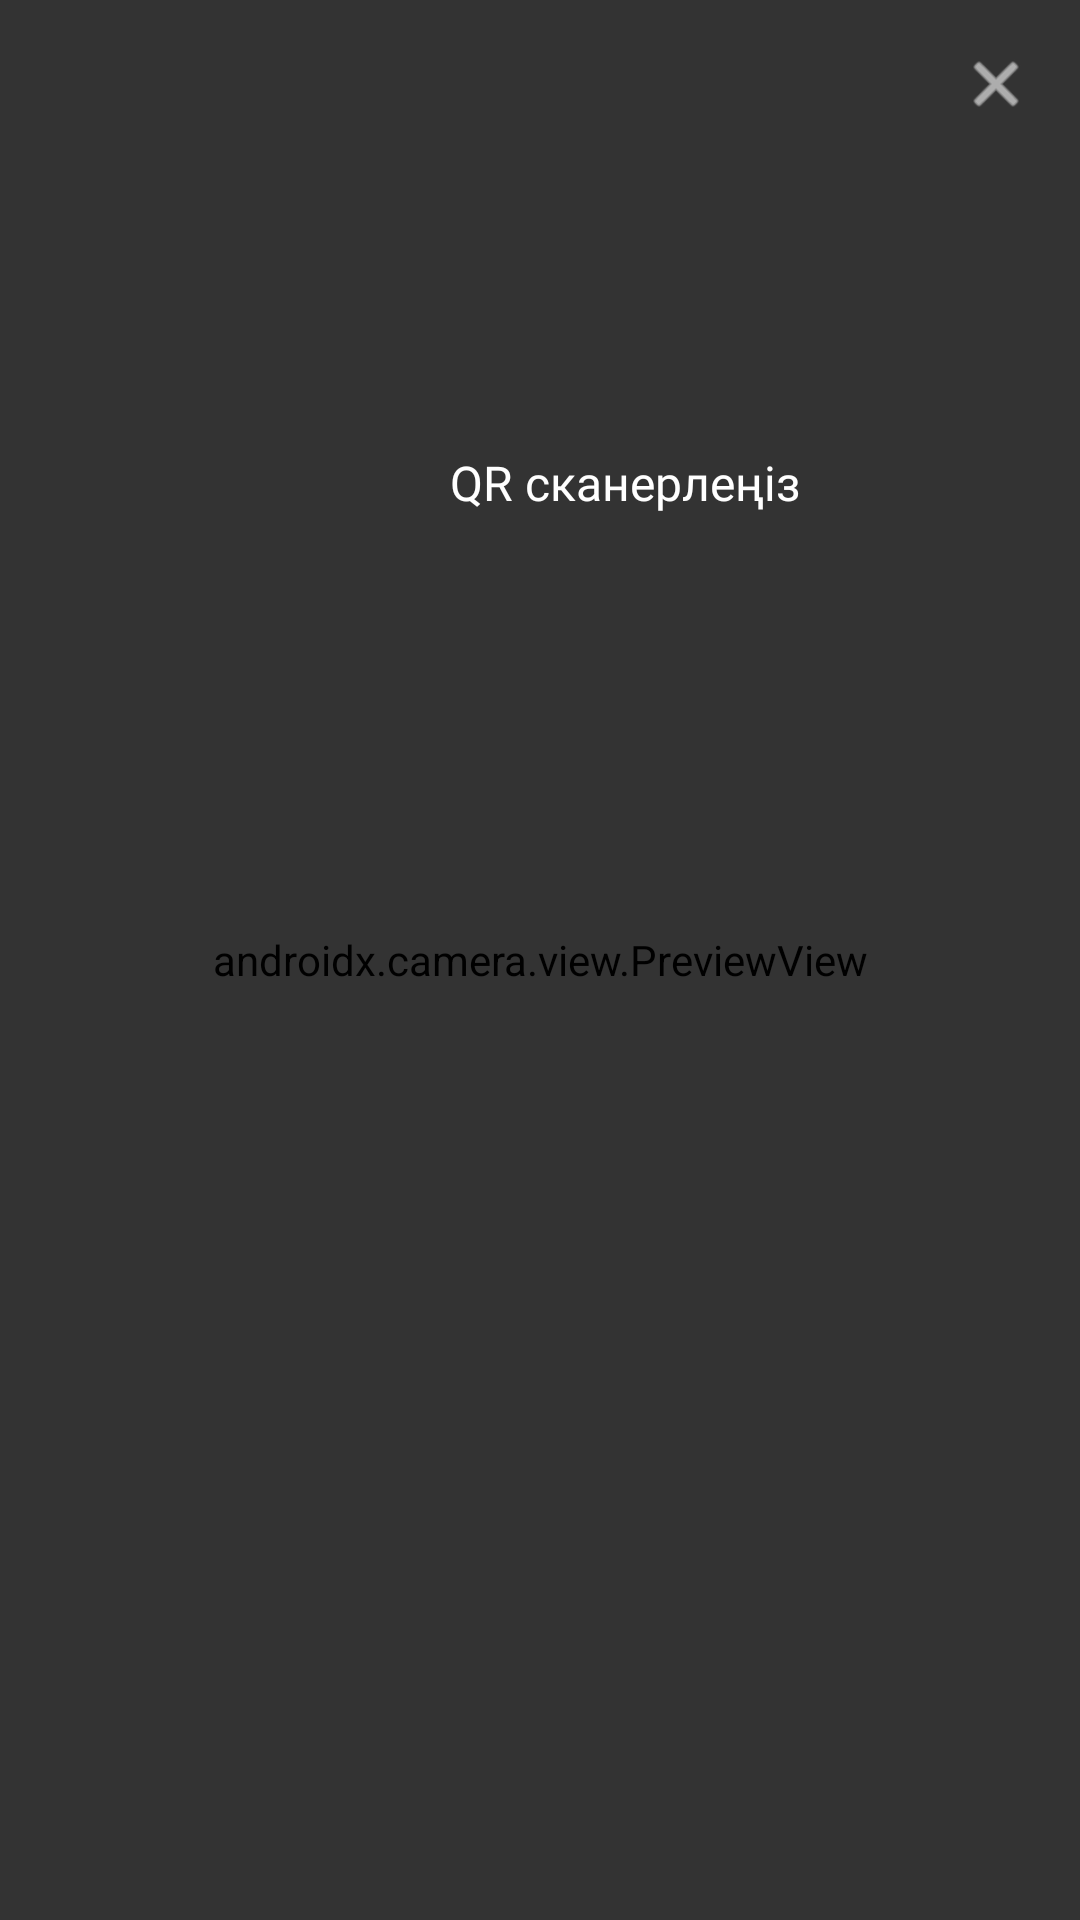

Write the Android layout XML for this screen, with the resource values it uses.
<!-- AndroidManifest.xml: application theme Theme.StudentAttendanceProject2 -->
<!-- res/layout/fragment_qr_scan.xml -->
<?xml version="1.0" encoding="utf-8"?>
<FrameLayout xmlns:android="http://schemas.android.com/apk/res/android"
    xmlns:app="http://schemas.android.com/apk/res-auto"
    android:layout_width="match_parent"
    android:layout_height="match_parent"
    android:background="@android:color/black">

    
    <androidx.camera.view.PreviewView
        android:id="@+id/previewView"
        android:layout_width="match_parent"
        android:layout_height="match_parent"
        android:scaleType="fitCenter"/>

    <ImageView
        android:id="@+id/topLeftCorner"
        android:layout_width="40dp"
        android:layout_height="40dp"
        android:layout_marginTop="200dp"
        android:layout_marginStart="50dp"
        android:scaleType="fitXY"/>

    <ImageView
        android:id="@+id/topRightCorner"
        android:layout_width="40dp"
        android:layout_height="40dp"
        android:layout_marginTop="200dp"
        android:layout_marginEnd="50dp"
        android:scaleType="fitXY"
        android:rotation="90"
        android:layout_gravity="end"/>

    <ImageView
        android:id="@+id/bottomLeftCorner"
        android:layout_width="40dp"
        android:layout_height="40dp"
        android:layout_marginBottom="400dp"
        android:layout_marginStart="50dp"
        android:scaleType="fitXY"
        android:rotation="270"
        android:layout_gravity="bottom"/>

    <ImageView
        android:id="@+id/bottomRightCorner"
        android:layout_width="40dp"
        android:layout_height="40dp"
        android:layout_marginBottom="400dp"
        android:layout_marginEnd="50dp"
        android:scaleType="fitXY"
        android:rotation="180"
        android:layout_gravity="bottom|end"/>

    

    
    <View
        android:layout_width="match_parent"
        android:layout_height="match_parent"
        android:background="@drawable/qr_mask" />

    <TextView
        android:id="@+id/tvHint"
        android:layout_width="wrap_content"
        android:layout_height="wrap_content"
        android:text="QR сканерлеңіз"
        android:textSize="16sp"
        android:textColor="@android:color/white"
        android:fontFamily="@font/sf_bold_700"
        android:layout_marginStart="150dp"
        android:layout_marginTop="150dp"/>

    
    <ImageView
        android:id="@+id/btnClose"
        android:layout_width="24dp"
        android:layout_height="24dp"
        android:src="@android:drawable/ic_menu_close_clear_cancel"
        android:layout_gravity="top|end"
        android:layout_margin="16dp"
        app:tint="@android:color/white" />



</FrameLayout>
<!-- resources referenced by this layout -->
<resources>
  <!-- drawable qr_mask (drawable) -->
  <?xml version="1.0" encoding="utf-8"?>
  <layer-list xmlns:android="http://schemas.android.com/apk/res/android">
  
      <item>
          <shape android:shape="rectangle">
              <solid android:color="#99000000" /> 
          </shape>
      </item>
  
      <item
          android:bottom="200dp"
          android:left="64dp"
          android:right="64dp"
          android:top="200dp">
          <shape android:shape="rectangle">
              <solid android:color="@android:color/transparent" />
          </shape>
      </item>
  </layer-list>
  <style name="Theme.StudentAttendanceProject2" parent="Base.Theme.StudentAttendanceProject2" />
  <style name="Base.Theme.StudentAttendanceProject2" parent="Theme.Material3.DayNight.NoActionBar">
          
          
      </style>
</resources>
